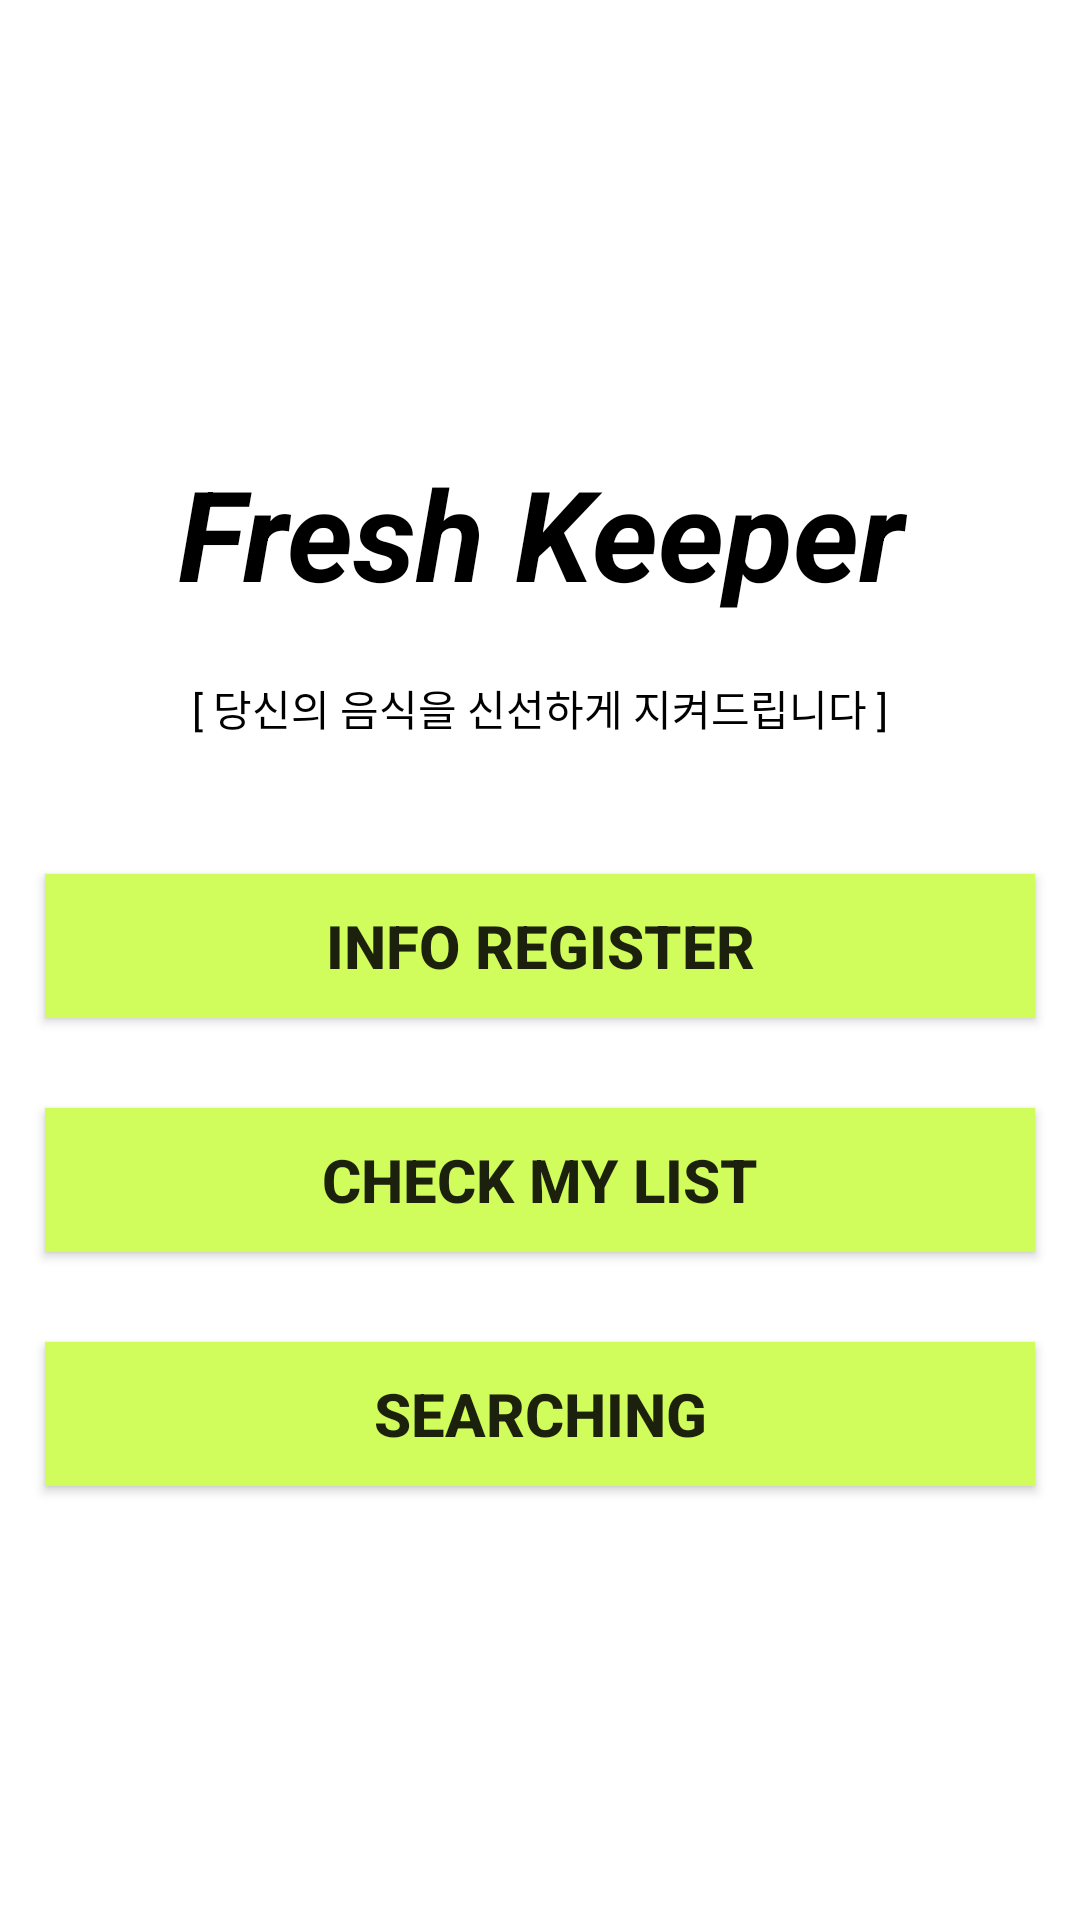

Produce the Android XML layout that renders to this screen, including the resource entries it uses.
<!-- AndroidManifest.xml: application theme Theme.TermProject -->
<!-- res/layout/activity_main.xml -->
<?xml version="1.0" encoding="utf-8"?>
<LinearLayout xmlns:android="http://schemas.android.com/apk/res/android"
    xmlns:app="http://schemas.android.com/apk/res-auto"
    xmlns:tools="http://schemas.android.com/tools"
    android:layout_width="match_parent"
    android:layout_height="match_parent"
    android:gravity="center"
    android:orientation="vertical"
    tools:context=".MainActivity">


    <TextView
        android:layout_width="match_parent"
        android:layout_height="wrap_content"
        android:layout_margin="20dp"
        android:gravity="center"
        android:text="Fresh Keeper"
        android:textColor="@color/black"
        android:textSize="42dp"
        android:textStyle="italic|bold" />

    <TextView
        android:layout_width="match_parent"
        android:layout_height="wrap_content"
        android:text="[ 당신의 음식을 신선하게 지켜드립니다 ]"
        android:gravity="center"
        android:layout_marginBottom="30dp"
        android:textColor="@color/black" />

    <androidx.appcompat.widget.AppCompatButton
        android:id="@+id/btn1"
        android:layout_width="match_parent"
        android:layout_height="wrap_content"
        android:layout_margin="15dp"
        android:background="#d0fc5c"
        android:text="Info Register"
        android:textSize="20dp"
        android:textStyle="bold" />


    <androidx.appcompat.widget.AppCompatButton
        android:id="@+id/btn2"
        android:layout_width="match_parent"
        android:layout_height="wrap_content"
        android:layout_margin="15dp"
        android:background="#d0fc5c"
        android:text="Check my list"
        android:textSize="20dp"
        android:textStyle="bold" />

    <androidx.appcompat.widget.AppCompatButton
        android:id="@+id/btn3"
        android:layout_width="match_parent"
        android:layout_height="wrap_content"
        android:layout_margin="15dp"
        android:background="#d0fc5c"
        android:text="Searching"
        android:textSize="20dp"
        android:textStyle="bold" />


</LinearLayout>
<!-- resources referenced by this layout -->
<resources>
  <style name="Theme.TermProject" parent="Theme.MaterialComponents.Light.NoActionBar">
          
          <item name="colorPrimary">@color/purple_500</item>
          <item name="colorPrimaryVariant">@color/purple_700</item>
          <item name="colorOnPrimary">@color/white</item>
          
          <item name="colorSecondary">@color/teal_200</item>
          <item name="colorSecondaryVariant">@color/teal_700</item>
          <item name="colorOnSecondary">@color/black</item>
          
          <item name="android:statusBarColor" tools:targetApi="l">?attr/colorPrimaryVariant</item>
          
      </style>
  <!-- not gathered from this repository: default colours our renderer supplied (Android Studio template values) -->
  <color name="purple_500">#FF6200EE</color>
  <color name="purple_700">#FF3700B3</color>
  <color name="teal_200">#FF03DAC5</color>
  <color name="teal_700">#FF018786</color>
  <color name="black">#FF000000</color>
  <color name="white">#FFFFFFFF</color>
</resources>
